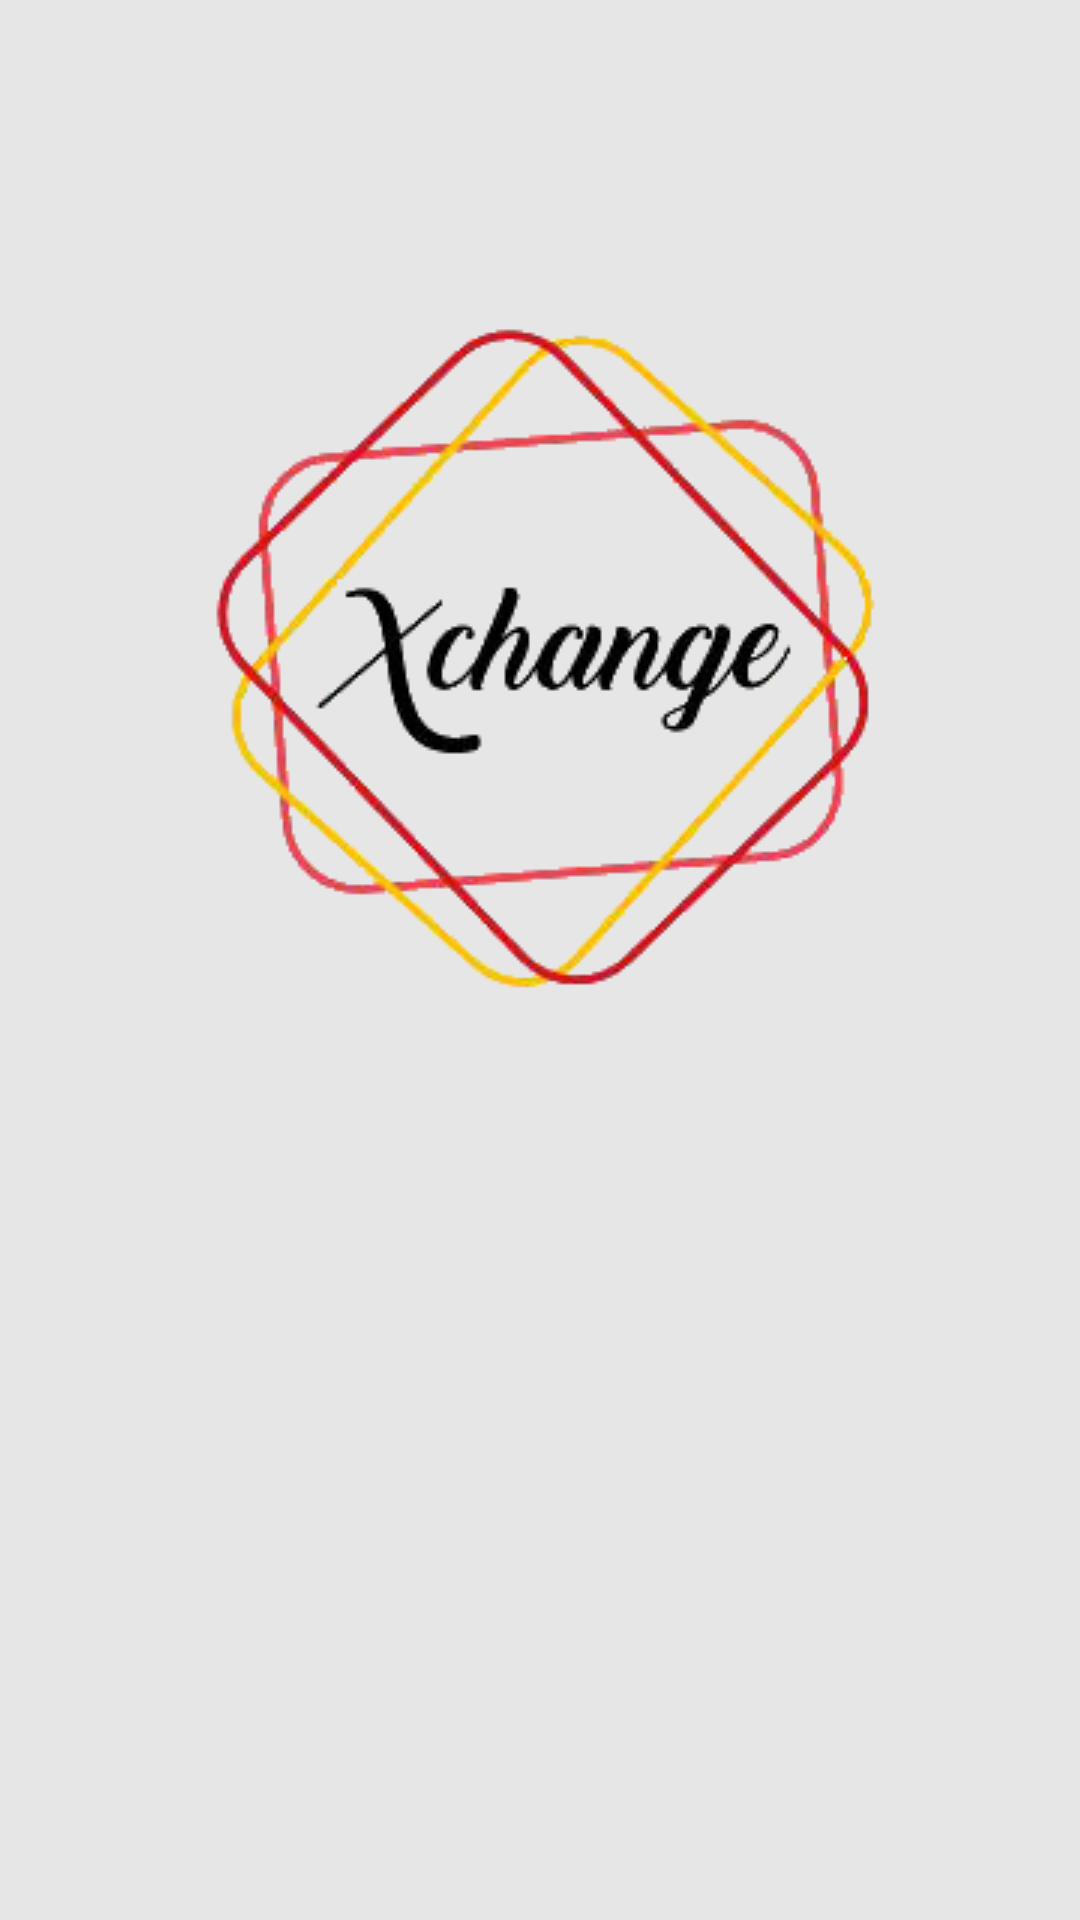

Layout XML and referenced resources for this Android screen:
<!-- AndroidManifest.xml: application theme AppTheme -->
<!-- res/layout/activity_splash_screen.xml -->
<?xml version="1.0" encoding="utf-8"?>
<RelativeLayout xmlns:android="http://schemas.android.com/apk/res/android"
    xmlns:app="http://schemas.android.com/apk/res-auto"
    xmlns:tools="http://schemas.android.com/tools"
    android:id="@+id/activity_splash_screen"
    android:layout_width="match_parent"
    android:layout_height="match_parent"
    android:paddingBottom="@dimen/activity_vertical_margin"
    android:paddingLeft="@dimen/activity_horizontal_margin"
    android:paddingRight="@dimen/activity_horizontal_margin"
    android:paddingTop="@dimen/activity_vertical_margin"
    android:background="@color/primaryBackground"
    tools:context="xchange.itesm.mx.xchange.SplashScreen">

    <ImageView
        android:layout_width="wrap_content"
        android:layout_height="wrap_content"
        app:srcCompat="@drawable/xchange"
        android:id="@+id/imageView"
        android:layout_alignParentTop="true"
        android:layout_centerHorizontal="true"
        android:layout_marginTop="81dp" />
</RelativeLayout>
<!-- resources referenced by this layout -->
<resources>
  <color name="primaryBackground">#E6E6E6</color>
  <dimen name="activity_horizontal_margin">16dp</dimen>
  <dimen name="activity_vertical_margin">16dp</dimen>
  <!-- drawable xchange: png bitmap (drawable, 29521 bytes) -->
  <style name="AppTheme" parent="Theme.AppCompat.Light.DarkActionBar">
          
          <item name="colorPrimary">@color/loginButton</item>
          <item name="colorPrimaryDark">@color/loginButton</item>
          <item name="colorAccent">@color/blackColor</item>
      </style>
  <color name="loginButton">#ffbf00</color>
  <color name="blackColor">#000000</color>
</resources>
